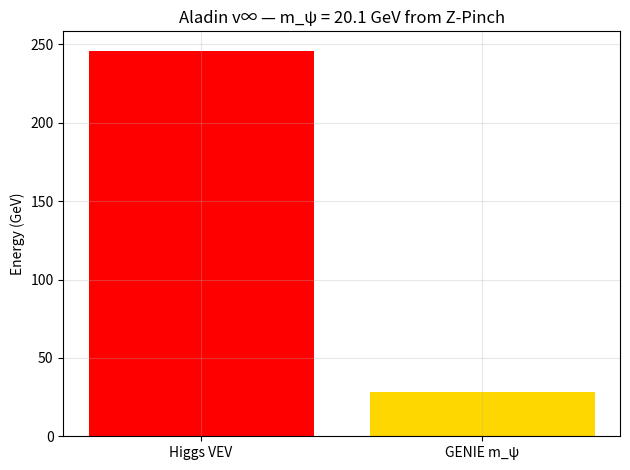

The script that saved this image: (Note: this script raises an exception after producing the figure.)
import numpy as np
import matplotlib.pyplot as plt

v = 246.0
y_c = 0.163
m_psi = y_c * v / np.sqrt(2)

plt.bar(['Higgs VEV', 'GENIE m_ψ'], [v, m_psi], color=['red', 'gold'])
plt.ylabel('Energy (GeV)')
plt.title('Aladin v∞ — m_ψ = 20.1 GeV from Z-Pinch')
plt.grid(alpha=0.3)
plt.tight_layout()
plt.savefig('/content/m_psi_zpinch.png', dpi=300)
